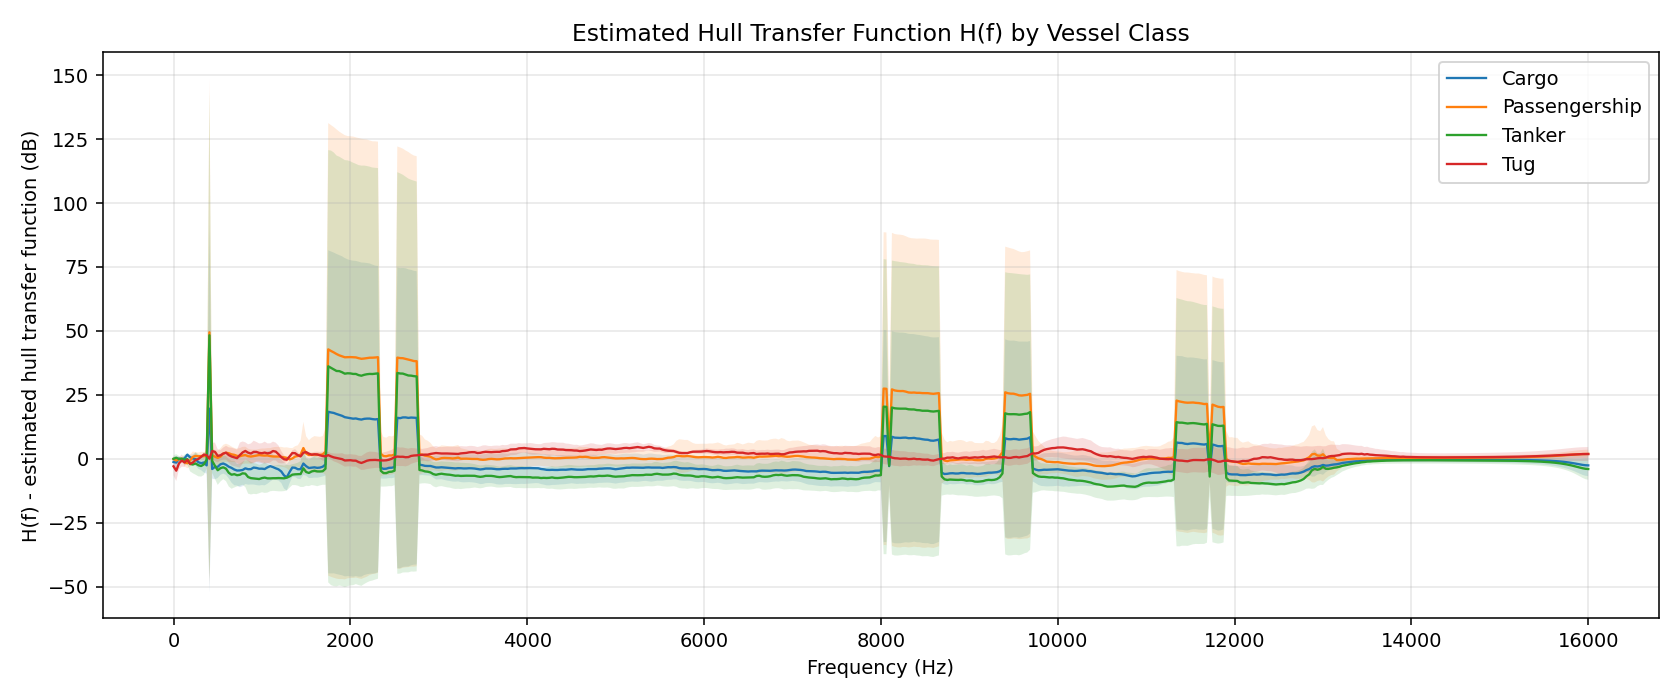

Data behind this chart, as committed beside it:
class, freq_hz, H_db_mean, H_db_std
Cargo, 0.0, -1.295, 2.114
Cargo, 31.25, -1.518, 2.573
Cargo, 62.5, 7.609565989592504e-05, 0.8179
Cargo, 93.75, -0.3548, 0.6415
Cargo, 125.0, 0.127, 0.9746
Cargo, 156.2, 1.562, 0.6825
Cargo, 187.5, 0.5687, 1.004
Cargo, 218.8, 0.07775, 1.686
Cargo, 250.0, -0.1696, 2.581
Cargo, 281.2, -1.383, 2.582
Cargo, 312.5, -1.765, 2.746
Cargo, 343.8, -1.478, 3.937
Cargo, 375.0, -2.616, 3.241
Cargo, 406.2, 19.56, 71.97
Cargo, 437.5, -4.043, 3.741
Cargo, 468.8, -3.209, 4.838
Cargo, 500.0, -3.182, 4.374
Cargo, 531.2, -2.195, 4.095
Cargo, 562.5, -1.871, 3.979
Cargo, 593.8, -2.369, 3.965
Cargo, 625.0, -3.131, 4.601
Cargo, 656.2, -3.591, 5.798
Cargo, 687.5, -4.234, 6.159
Cargo, 718.8, -4.632, 5.878
Cargo, 750.0, -4.592, 6.563
Cargo, 781.2, -4.41, 6.335
Cargo, 812.5, -3.773, 6.14
Cargo, 843.8, -4.114, 6.041
Cargo, 875.0, -4.086, 6.013
Cargo, 906.2, -3.471, 6.634
Cargo, 937.5, -3.617, 6.713
Cargo, 968.8, -3.91, 6.569
Cargo, 1000, -3.899, 6.414
Cargo, 1031, -4.046, 6.363
Cargo, 1062, -3.398, 6.406
Cargo, 1094, -2.911, 6.009
Cargo, 1125, -3.284, 4.932
Cargo, 1156, -3.759, 4.502
Cargo, 1188, -4.169, 4.36
Cargo, 1219, -4.993, 4.533
Cargo, 1250, -6.543, 5.145
Cargo, 1281, -7.276, 5.17
Cargo, 1312, -5.228, 4.375
Cargo, 1344, -3.457, 3.742
Cargo, 1375, -3.562, 3.61
Cargo, 1406, -4.113, 3.771
Cargo, 1438, -4.114, 3.884
Cargo, 1469, -1.894, 4.451
Cargo, 1500, -2.924, 3.723
Cargo, 1531, -3.636, 3.919
Cargo, 1562, -3.492, 4.024
Cargo, 1594, -3.381, 4.039
Cargo, 1625, -3.583, 3.855
Cargo, 1656, -3.483, 3.764
Cargo, 1688, -3.144, 3.808
Cargo, 1719, -2.264, 4.345
Cargo, 1750, 18.36, 63.17
Cargo, 1781, 18.09, 62.96
Cargo, 1812, 17.9, 62.73
Cargo, 1844, 17.48, 62.6
... 1,992 more rows
